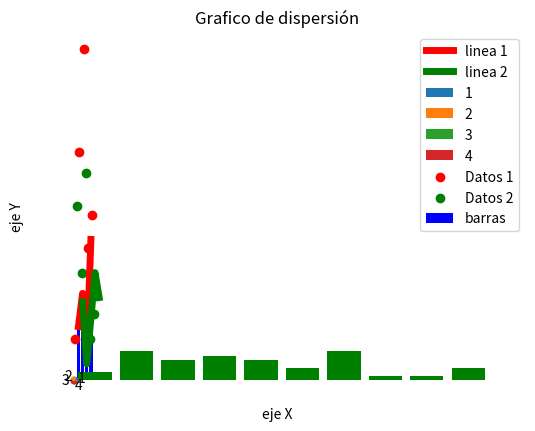

Write the Python code that produced this figure.
import matplotlib.pyplot as plt
import random

x1 = [1, 2, 3, 4]
y1 = [13, 21, 6, 34]
x2 = [2, 3, 5, 6]
y2 = [19, 4, 26, 20]

# Grafico de Linea
plt.plot(x1, y1, color="red", linewidth=5, label="linea 1")
plt.plot(x2, y2, color="green", linewidth=5, label="linea 2")
plt.legend()
plt.show()

# Grafico de barras
plt.bar(x1, y1, color="blue", linewidth=3, label="barras")
plt.legend()
plt.show()

# Grafico de torta
plt.pie(y1, labels=x1)
plt.axis("equal")
plt.title("torta")
plt.show()

# Grafico de histograma
histo_data = [[random.randint(1, 100) for _ in range(40)]]
bins = [0, 10, 20, 30, 40, 50, 60, 70, 80, 90, 100]

plt.hist(histo_data, bins=bins, color="green", histtype="bar", rwidth=0.8)
plt.title("histograma")
plt.ylabel("eje Y")
plt.xlabel("eje X")
plt.show()

# Grafico de Dispersion
dx1 = [0.25, 1.25, 2.25, 3.25, 4.25]
dy1 = [10, 55, 80, 32, 40]
dx2 = [0.75, 1.75, 2.75, 3.75, 4.75]
dy2 = [42, 26, 50, 10, 16]

plt.scatter(dx1, dy1, color="red", label="Datos 1")
plt.scatter(dx2, dy2, color="green", label="Datos 2")

plt.title("Grafico de dispersión")
plt.ylabel("eje Y")
plt.xlabel("eje X")
plt.legend()
plt.show()